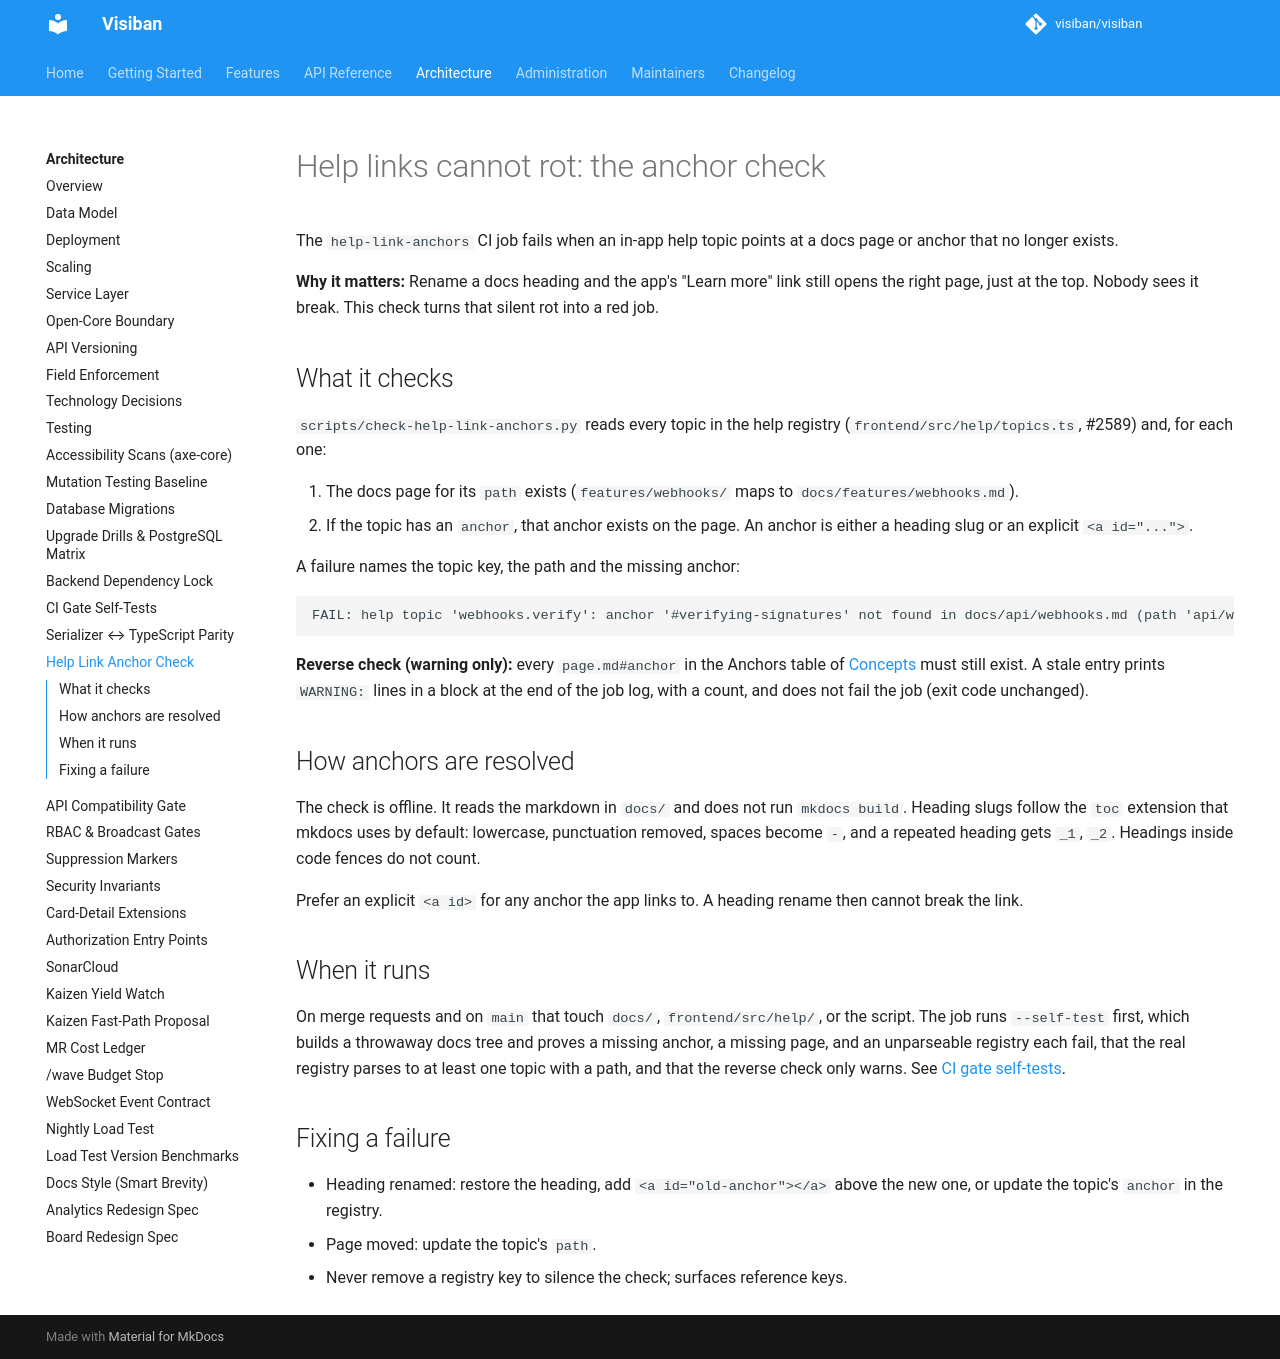

repository: visiban/visiban · page: v1.2.0/development/help-link-anchors/index.html · generator: mkdocs

# Help links cannot rot: the anchor check
<a id="help-link-anchors"></a>

The `help-link-anchors` CI job fails when an in-app help topic points at a docs page or anchor that no longer exists.

**Why it matters:** Rename a docs heading and the app's "Learn more" link still opens the right page, just at the top. Nobody sees it break. This check turns that silent rot into a red job.

## What it checks

`scripts/check-help-link-anchors.py` reads every topic in the help registry (`frontend/src/help/topics.ts`, #2589) and, for each one:

1. The docs page for its `path` exists (`features/webhooks/` maps to `docs/features/webhooks.md`).
2. If the topic has an `anchor`, that anchor exists on the page. An anchor is either a heading slug or an explicit `<a id="...">`.

A failure names the topic key, the path and the missing anchor:

```text
FAIL: help topic 'webhooks.verify': anchor '#verifying-signatures' not found in docs/api/webhooks.md (path 'api/webhooks/')
```

**Reverse check (warning only):** every `page.md#anchor` in the Anchors table of [Concepts](../features/concepts.md#concept-anchors) must still exist. A stale entry prints `WARNING:` lines in a block at the end of the job log, with a count, and does not fail the job (exit code unchanged).

## How anchors are resolved

The check is offline. It reads the markdown in `docs/` and does not run `mkdocs build`. Heading slugs follow the `toc` extension that mkdocs uses by default: lowercase, punctuation removed, spaces become `-`, and a repeated heading gets `_1`, `_2`. Headings inside code fences do not count.

Prefer an explicit `<a id>` for any anchor the app links to. A heading rename then cannot break the link.

## When it runs

On merge requests and on `main` that touch `docs/`, `frontend/src/help/`, or the script. The job runs `--self-test` first, which builds a throwaway docs tree and proves a missing anchor, a missing page, and an unparseable registry each fail, that the real registry parses to at least one topic with a path, and that the reverse check only warns. See [CI gate self-tests](ci-gates.md).

## Fixing a failure

- Heading renamed: restore the heading, add `<a id="old-anchor"></a>` above the new one, or update the topic's `anchor` in the registry.
- Page moved: update the topic's `path`.
- Never remove a registry key to silence the check; surfaces reference keys.
